Dataset: training_data (GitHub, aryanchugh816/Rock-Paper-Scissors). Classes: paper, rock, scissor.

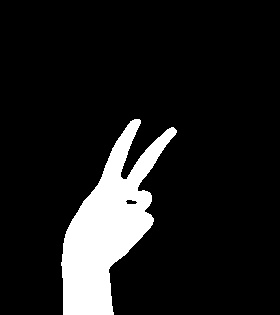
Label: scissor

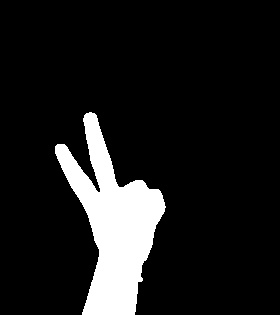
Label: scissor

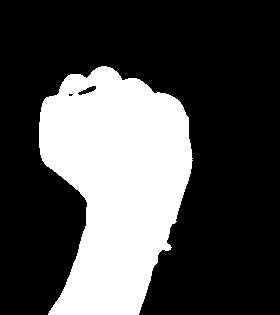
Label: rock

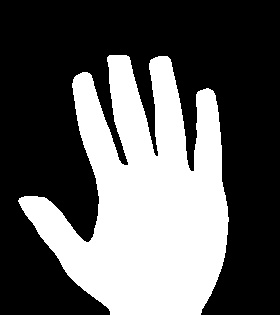
Label: paper

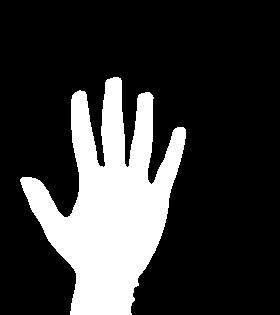
Label: paper

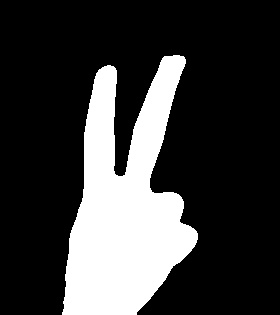
Label: scissor
